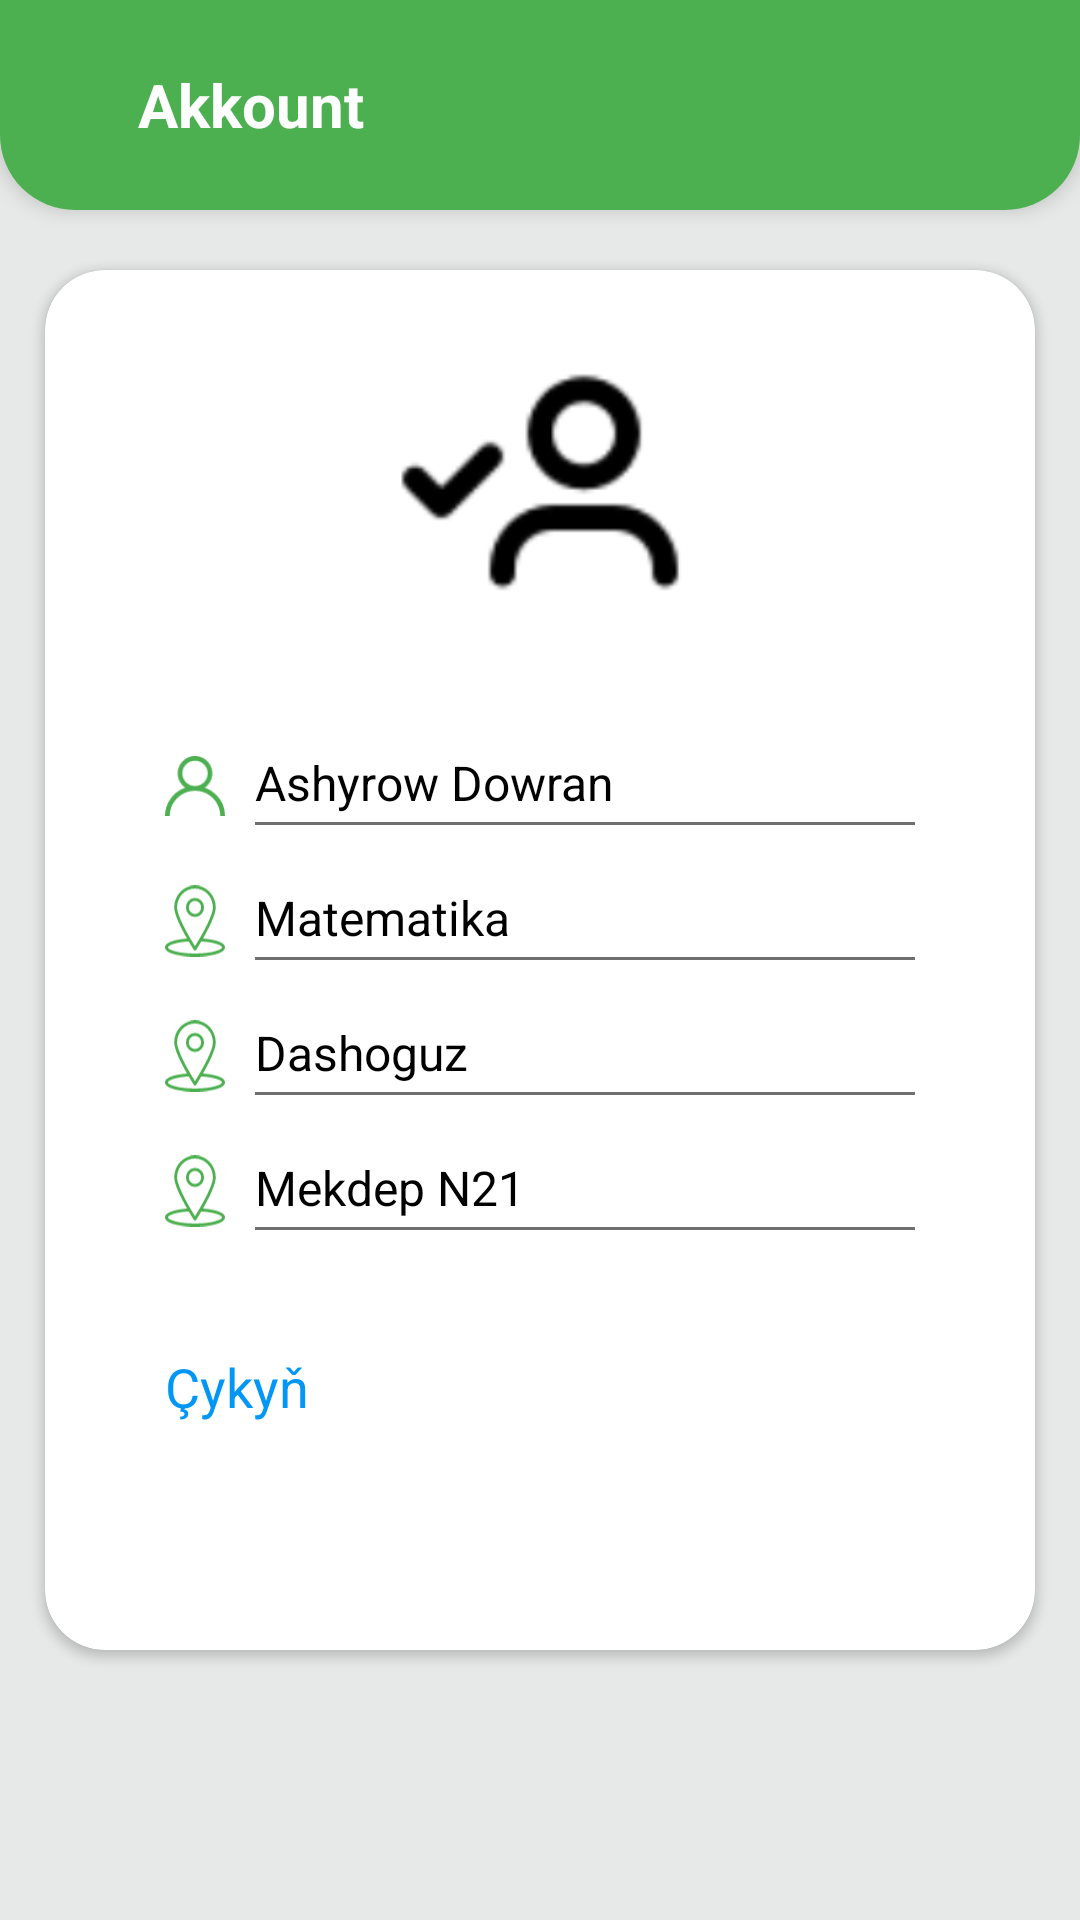

Write the Android layout XML for this screen, with the resource values it uses.
<!-- AndroidManifest.xml: application theme Theme.OnlineGundelik -->
<!-- res/layout/fragment_account2.xml -->
<?xml version="1.0" encoding="utf-8"?>
<LinearLayout xmlns:android="http://schemas.android.com/apk/res/android"
    xmlns:tools="http://schemas.android.com/tools"
    android:layout_width="match_parent"
    android:layout_height="match_parent"
    xmlns:app="http://schemas.android.com/apk/res-auto"
    android:orientation="vertical"
    android:background="@color/background"
    tools:context=".fragments.AccountFragment2">
    <include layout="@layout/toolbar_akkount"/>
    <androidx.cardview.widget.CardView
        android:layout_width="match_parent"
        android:layout_height="match_parent"
        app:cardCornerRadius="20dp"
        android:elevation="10dp"
        android:layout_marginBottom="90dp"
        android:layout_marginStart="15dp"
        android:layout_marginEnd="15dp"
        android:layout_marginTop="20dp">
        <LinearLayout
            android:layout_width="match_parent"
            android:layout_height="match_parent"
            android:orientation="vertical">
            <ImageView
                android:layout_marginTop="20dp"
                android:layout_width="100dp"
                android:layout_height="100dp"
                android:src="@drawable/akkount"
                android:layout_gravity="center"/>
            <LinearLayout
                android:layout_width="match_parent"
                android:layout_height="wrap_content"
                android:orientation="horizontal">
                <ImageView
                    android:layout_marginTop="40dp"
                    android:layout_marginStart="40dp"
                    android:layout_width="20dp"
                    android:layout_height="24dp"
                    android:src="@drawable/user"/>
                <TextView
                    android:id="@+id/okuw_adyfam"
                    android:layout_width="wrap_content"
                    android:layout_height="wrap_content"
                    android:text="Ashyrow Dowran"
                    android:textColor="@color/black"
                    android:textSize="16sp"
                    android:layout_marginStart="10dp"
                    android:layout_marginTop="40dp"/>
            </LinearLayout>

            <View
                android:layout_width="match_parent"
                android:layout_height="1dp"
                android:background="@color/view"
                android:layout_marginEnd="40dp"
                android:layout_marginStart="70dp"/>
            <LinearLayout
                android:layout_width="match_parent"
                android:layout_height="wrap_content"
                android:orientation="horizontal">
                <ImageView
                    android:layout_marginTop="20dp"
                    android:layout_marginStart="40dp"
                    android:layout_width="20dp"
                    android:layout_height="24dp"
                    android:src="@drawable/placeholder"/>
                <TextView
                    android:id="@+id/studentid"
                    android:layout_width="wrap_content"
                    android:layout_height="wrap_content"
                    android:text="Matematika"
                    android:textColor="@color/black"
                    android:textSize="16sp"
                    android:layout_marginStart="10dp"
                    android:layout_marginTop="20dp"/>
            </LinearLayout>

            <View
                android:layout_width="match_parent"
                android:layout_height="1dp"
                android:background="@color/view"
                android:layout_marginEnd="40dp"
                android:layout_marginStart="70dp"/>
            <LinearLayout
                android:layout_width="match_parent"
                android:layout_height="wrap_content"
                android:orientation="horizontal">
                <ImageView
                    android:layout_marginTop="20dp"
                    android:layout_marginStart="40dp"
                    android:layout_width="20dp"
                    android:layout_height="24dp"
                    android:src="@drawable/placeholder"/>
                <TextView
                    android:id="@+id/oku_yerleshyanyer"
                    android:layout_width="wrap_content"
                    android:layout_height="wrap_content"
                    android:text="Dashoguz"
                    android:textColor="@color/black"
                    android:textSize="16sp"
                    android:layout_marginStart="10dp"
                    android:layout_marginTop="20dp"/>
            </LinearLayout>

            <View
                android:layout_width="match_parent"
                android:layout_height="1dp"
                android:background="@color/view"
                android:layout_marginEnd="40dp"
                android:layout_marginStart="70dp"/>
            <LinearLayout
                android:layout_width="match_parent"
                android:layout_height="wrap_content"
                android:orientation="horizontal">
                <ImageView
                    android:layout_marginTop="20dp"
                    android:layout_marginStart="40dp"
                    android:layout_width="20dp"
                    android:layout_height="24dp"
                    android:src="@drawable/placeholder"/>
                <TextView
                    android:id="@+id/oku_meknom"
                    android:layout_width="wrap_content"
                    android:layout_height="wrap_content"
                    android:text="Mekdep N21"
                    android:textColor="@color/black"
                    android:textSize="16sp"
                    android:layout_marginStart="10dp"
                    android:layout_marginTop="20dp"/>
            </LinearLayout>

            <View
                android:layout_width="match_parent"
                android:layout_height="1dp"
                android:background="@color/view"
                android:layout_marginEnd="40dp"
                android:layout_marginStart="70dp"/>

            <TextView
                android:layout_marginTop="40dp"
                android:id="@+id/log_out_oku"
                android:layout_width="match_parent"
                android:layout_height="wrap_content"
                android:layout_marginStart="40dp"
                android:text="Çykyň"
                android:textStyle="normal"
                android:textColor="@color/blue"
                android:textSize="18sp" />
        </LinearLayout>

    </androidx.cardview.widget.CardView>


</LinearLayout>
<!-- res/layout/toolbar_akkount.xml (included above) -->
<?xml version="1.0" encoding="utf-8"?>
<Toolbar xmlns:android="http://schemas.android.com/apk/res/android"
    android:layout_width="match_parent"
    android:layout_height="70dp"
    android:id="@+id/toollanguage"
    android:elevation="4dp"
    android:background="@drawable/round_corner_top">

    <RelativeLayout
        android:layout_width="match_parent"
        android:layout_height="wrap_content">
        <TextView
            android:layout_width="wrap_content"
            android:layout_height="wrap_content"
            android:text="Akkount"
            android:textSize="20sp"
            android:textColor="@color/white"
            android:layout_marginStart="30dp"
            android:textStyle="bold"/>


    </RelativeLayout>

</Toolbar>
<!-- resources referenced by this layout -->
<resources>
  <color name="background">#E7E9E9</color>
  <color name="black">#FF000000</color>
  <color name="blue">#0296f6</color>
  <color name="view">#707070</color>
  <color name="white">#FFFFFFFF</color>
  <!-- drawable akkount: png bitmap (drawable, 5817 bytes) -->
  <!-- drawable placeholder (drawable) -->
  <vector xmlns:android="http://schemas.android.com/apk/res/android"
      android:width="25.203dp"
      android:height="29.957dp"
      android:viewportWidth="39.203"
      android:viewportHeight="43.957">
    <path
        android:pathData="M24.786,32.806c3.7,-6.145 8.388,-14.784 8.388,-19.224a13.582,13.582 0,0 0,-27.164 0c0,4.441 4.683,13.079 8.388,19.224 -4.4,0.332 -14.4,1.525 -14.4,5.481 0,3.893 10.155,5.67 19.6,5.67s19.6,-1.776 19.6,-5.67C39.194,34.331 29.182,33.138 24.786,32.806ZM7.886,13.582a11.711,11.711 0,1 1,23.423 0c0,5.643 -8.989,19.8 -11.716,23.961C16.865,33.38 7.885,19.224 7.885,13.582ZM19.593,42.082c-11.474,0 -17.726,-2.512 -17.726,-3.8 0,-1 4.127,-3.14 13.636,-3.687 1.785,2.88 3.14,4.916 3.319,5.158a0.958,0.958 0,0 0,1.552 0c0.188,-0.224 1.534,-2.279 3.319,-5.158 9.509,0.547 13.636,2.682 13.636,3.687 -0.009,1.3 -6.262,3.8 -17.735,3.8Z"
        android:fillColor="#4CB050"/>
    <path
        android:pathData="M25.505,13.582a5.912,5.912 0,1 0,-5.912 5.912A5.911,5.911 0,0 0,25.505 13.582ZM15.547,13.582a4.046,4.046 0,1 1,4.046 4.046A4.047,4.047 0,0 1,15.547 13.582Z"
        android:fillColor="#4CB050"/>
  </vector>
  <!-- drawable round_corner_top (drawable) -->
  <?xml version="1.0" encoding="utf-8"?>
  <shape xmlns:android="http://schemas.android.com/apk/res/android">
      <corners
          android:bottomLeftRadius="25dp"
          android:bottomRightRadius="25dp"
           />
  
      <gradient
          android:startColor="@color/green"
          android:endColor="@color/green" />
  
  </shape>
  <!-- drawable user (drawable) -->
  <vector xmlns:android="http://schemas.android.com/apk/res/android"
      android:width="61.643dp"
      android:height="61.643dp"
      android:viewportWidth="61.643"
      android:viewportHeight="61.643">
    <path
        android:pathData="M52.615,39.849A30.7,30.7 0,0 0,40.9 32.5a17.819,17.819 0,1 0,-20.164 0A30.87,30.87 0,0 0,0 61.643H4.816a26.005,26.005 0,0 1,52.011 0h4.816A30.62,30.62 0,0 0,52.615 39.849ZM30.821,30.821a13,13 0,1 1,13 -13A13.017,13.017 0,0 1,30.821 30.821Z"
        android:fillColor="#4CB050"/>
  </vector>
  <style name="Theme.OnlineGundelik" parent="Theme.MaterialComponents.Light.NoActionBar">
          
          <item name="colorPrimary">@color/green</item>
          <item name="colorPrimaryVariant">@color/green</item>
          <item name="colorOnPrimary">@color/white</item>
          
          <item name="colorSecondary">@color/green</item>
          <item name="colorSecondaryVariant">@color/green</item>
          <item name="colorOnSecondary">@color/white</item>
          
          <item name="android:statusBarColor" tools:targetApi="l">?attr/colorPrimaryVariant</item>
          
      </style>
  <color name="green">#4CB050</color>
</resources>
